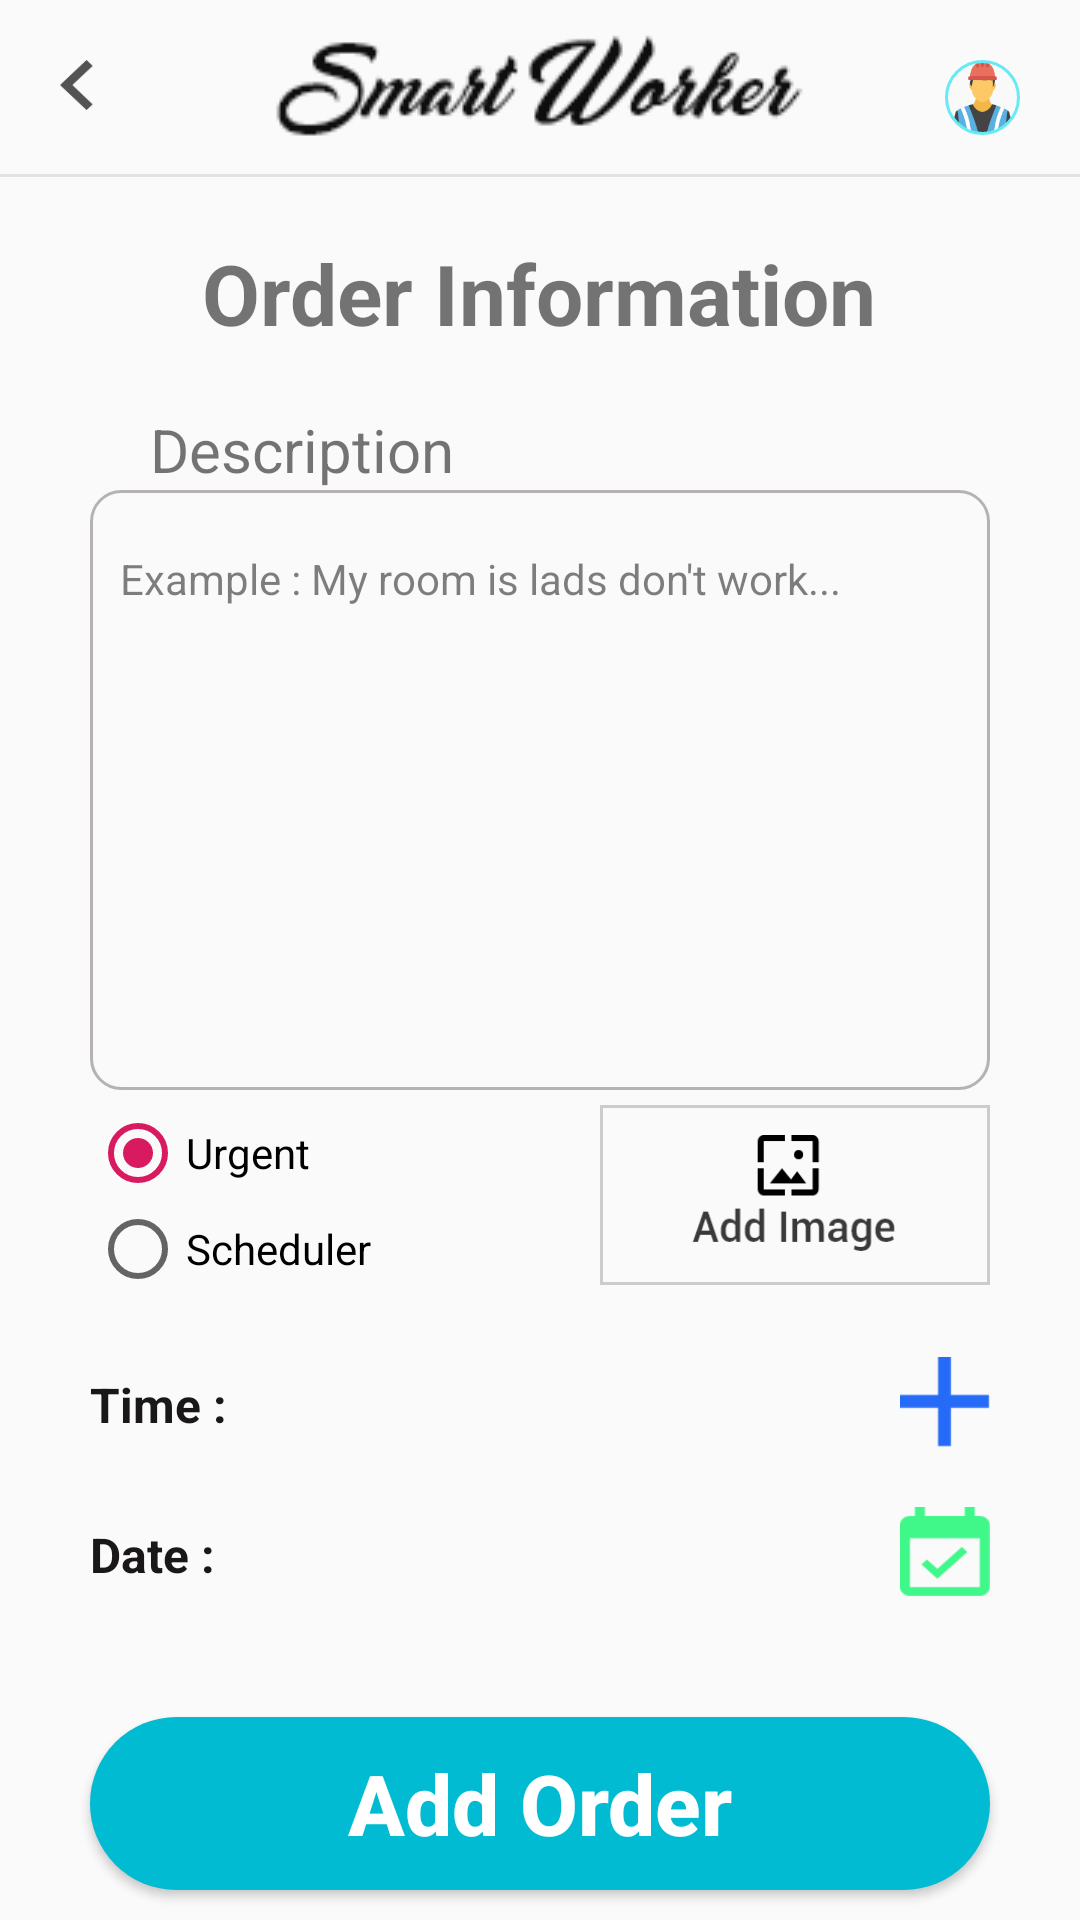

This screen was rendered from an Android layout file. Write that file and the resources it references.
<!-- AndroidManifest.xml: application theme AppTheme -->
<!-- res/layout/activity_option_order.xml -->
<?xml version="1.0" encoding="utf-8"?>
<LinearLayout xmlns:android="http://schemas.android.com/apk/res/android"
    xmlns:app="http://schemas.android.com/apk/res-auto"
    xmlns:tools="http://schemas.android.com/tools"
    android:layout_width="match_parent"
    android:layout_height="match_parent"
    android:orientation="vertical"
    android:gravity="center_horizontal"
    >
    <RelativeLayout
        android:layout_width="match_parent"
        android:layout_height="wrap_content"
        android:orientation="horizontal"
        android:layout_alignParentStart="true"
        android:layout_alignParentTop="true"
        android:id="@+id/nav"
        >
        <Button
            android:layout_width="11dp"
            android:layout_height="17dp"
            android:background="@drawable/ic_back"
            android:layout_marginLeft="20dp"
            android:layout_marginTop="20dp"
            android:layout_alignParentLeft="true"
            android:layout_alignParentTop="true"
            android:id="@+id/back"/>
        <Button
            android:layout_width="wrap_content"
            android:layout_height="wrap_content"
            android:background="@drawable/sw"
            android:layout_marginTop="10dp"
            android:layout_alignParentTop="true"
            android:layout_centerInParent="true" />
        <Button
            android:layout_width="25dp"
            android:layout_height="25dp"
            android:background="@drawable/ic_worker_profile"
            android:layout_marginRight="20dp"
            android:layout_marginTop="20dp"
            android:layout_alignParentRight="true"
            android:layout_alignParentTop="true"
            android:id="@+id/profile"
            />
    </RelativeLayout>
    <View
        android:layout_width="match_parent"
        android:layout_height="1dp"
        android:background="@color/colorLine"
        android:layout_alignParentStart="true"
        android:layout_alignBottom="@id/nav"/>

    <TextView
        android:layout_width="wrap_content"
        android:layout_height="wrap_content"
        android:text="Order Information"
        android:textSize="28dp"
        android:textStyle="bold"
        android:layout_gravity="center_horizontal"
        android:layout_marginTop="20dp"
        />
    <LinearLayout
        android:layout_width="match_parent"
        android:layout_height="wrap_content"
        android:orientation="vertical"
        android:layout_marginTop="20dp"
        android:layout_marginLeft="30dp"
        android:layout_marginRight="30dp"
        >
        <TextView
            android:layout_width="wrap_content"
            android:layout_height="wrap_content"
            android:text="Description"
            android:textSize="20dp"
            android:textStyle="normal"
            android:paddingLeft="20dp"
            />
        <LinearLayout
            android:layout_width="match_parent"
            android:layout_height="200dp"
            >
            <EditText
                android:layout_width="match_parent"
                android:layout_height="match_parent"
                android:background="@drawable/background_description"
                android:hint="Example : My room is lads don't work..."
                android:textSize="14dp"
                android:textStyle="normal"
                android:textColorHint="#80000000"
                android:textColor="#2556F8"
                android:paddingLeft="10dp"
                android:paddingRight="10dp"
                android:paddingTop="20dp"
                android:gravity="start"
                android:id="@+id/description"
                />
        </LinearLayout>
    </LinearLayout>
    <RelativeLayout
        android:layout_width="match_parent"
        android:layout_height="wrap_content"
        android:layout_marginLeft="@dimen/margin_left"
        android:layout_marginRight="@dimen/margin_left"
        android:gravity="center"
        >
        <RadioGroup
            android:layout_width="wrap_content"
            android:layout_height="wrap_content"
            android:orientation="vertical"
            android:gravity="left"
            android:layout_marginTop="5dp"
            android:id="@+id/group"
            >
            <RadioButton
                android:layout_width="wrap_content"
                android:layout_height="wrap_content"
                android:text="Urgent"
                android:textSize="14sp"
                android:checked="true"
                android:id="@+id/urgent"
                />
            <RadioButton
                android:layout_width="wrap_content"
                android:layout_height="wrap_content"
                android:text="Scheduler"
                android:textSize="14sp"
                android:id="@+id/scheduler"/>
        </RadioGroup>
        <ImageView
            android:layout_width="130dp"
            android:layout_height="60dp"
            android:background="@drawable/btn_image"
            android:layout_alignParentRight="true"
            android:layout_marginTop="5dp"
            android:src="@drawable/ic_add_image"
            android:padding="10dp"
            android:id="@+id/add_image"
            />
    </RelativeLayout>
    <RelativeLayout
        android:layout_width="match_parent"
        android:layout_height="wrap_content"
        android:layout_marginLeft="@dimen/margin_left"
        android:layout_marginRight="@dimen/margin_left"
        android:layout_marginTop="20dp"
        >
        <LinearLayout
            android:layout_width="wrap_content"
            android:layout_height="wrap_content"
            android:gravity="center_vertical"
            android:layout_alignParentLeft="true"
            android:layout_marginTop="5dp"
            >
            <TextView
                android:layout_width="wrap_content"
                android:layout_height="wrap_content"
                android:text="Time :"
                android:textSize="16dp"
                android:textColor="#191717"
                android:textStyle="bold"/>
            <TextView
                android:layout_width="wrap_content"
                android:layout_height="wrap_content"
                android:text=""
                android:textSize="16dp"
                android:textColor="#F82525"
                android:textStyle="bold"
                android:layout_marginLeft="5dp"
                android:id="@+id/tv_time"
                />
        </LinearLayout>
        <Button
            android:layout_width="30dp"
            android:layout_height="30dp"
            android:background="@drawable/ic_plus"
            android:layout_alignParentRight="true"
            android:id="@+id/time_piker"
            />

    </RelativeLayout>
    <RelativeLayout
        android:layout_width="match_parent"
        android:layout_height="wrap_content"
        android:layout_marginLeft="@dimen/margin_left"
        android:layout_marginRight="@dimen/margin_left"
        android:layout_marginTop="20dp"
        >
        <LinearLayout
            android:layout_width="wrap_content"
            android:layout_height="wrap_content"
            android:gravity="center_vertical"
            android:layout_alignParentLeft="true"
            android:layout_marginTop="5dp"
            >
            <TextView
                android:layout_width="wrap_content"
                android:layout_height="wrap_content"
                android:text="Date :"
                android:textSize="16dp"
                android:textColor="#191717"
                android:textStyle="bold"/>
            <TextView
                android:layout_width="wrap_content"
                android:layout_height="wrap_content"
                android:text=""
                android:textSize="16dp"
                android:textColor="#F82525"
                android:textStyle="bold"
                android:layout_marginLeft="5dp"
                android:id="@+id/tv_date"
                />
        </LinearLayout>
        <Button
            android:layout_width="30dp"
            android:layout_height="30dp"
            android:background="@drawable/ic_calender"
            android:layout_alignParentRight="true"
            android:id="@+id/calender"
            />
    </RelativeLayout>
    <RelativeLayout
        android:layout_width="match_parent"
        android:layout_height="wrap_content">
        <Button
            android:layout_width="match_parent"
            android:layout_height="60dp"
            android:text="Add Order"
            android:textSize="28sp"
            android:textStyle="bold"
            android:textAllCaps="false"
            android:layout_marginRight="30dp"
            android:layout_marginLeft="30dp"
            android:layout_marginTop="40dp"
            android:layout_marginBottom="10dp"
            android:gravity="center"
            android:background="@drawable/button_blou"
            android:textColor="#fff"
            android:id="@+id/btn_add"
            />
        <Button
            android:layout_width="match_parent"
            android:layout_height="60dp"
            android:text="Update Order"
            android:textSize="28sp"
            android:textStyle="bold"
            android:textAllCaps="false"
            android:layout_marginRight="30dp"
            android:layout_marginLeft="30dp"
            android:visibility="gone"
            android:layout_marginTop="40dp"
            android:layout_marginBottom="10dp"
            android:gravity="center"
            android:background="@drawable/button_green"
            android:textColor="#fff"
            android:id="@+id/btn_update"
            />
    </RelativeLayout>


</LinearLayout>
<!-- resources referenced by this layout -->
<resources>
  <color name="colorLine">#E3E3E3</color>
  <dimen name="margin_left">30dp</dimen>
  <!-- drawable background_description (drawable) -->
  <?xml version="1.0" encoding="utf-8"?>
  <shape android:shape="rectangle" xmlns:android="http://schemas.android.com/apk/res/android">
  
      <stroke android:color="#B7B2B2"
      android:width="1dp"
      />
      <corners android:radius="10dp"/>
  </shape>
  <!-- drawable btn_image (drawable) -->
  <?xml version="1.0" encoding="utf-8"?>
  <shape android:shape="rectangle" xmlns:android="http://schemas.android.com/apk/res/android">
  <stroke android:color="#CCCCCC"
      android:width="1dp"/>
  </shape>
  <!-- drawable button_blou (drawable) -->
  <?xml version="1.0" encoding="utf-8"?>
  <shape android:shape="rectangle" xmlns:android="http://schemas.android.com/apk/res/android">
  <solid android:color="@color/colorBtn"/>
      <corners android:radius="50dp"/>
  </shape>
  <!-- drawable button_green (drawable) -->
  <?xml version="1.0" encoding="utf-8"?>
  <shape android:shape="rectangle" xmlns:android="http://schemas.android.com/apk/res/android">
      <solid android:color="#25F880"/>
      <corners android:radius="50dp"/>
  </shape>
  <!-- drawable ic_add_image: png bitmap (drawable-hdpi, 1797 bytes) -->
  <!-- drawable ic_back: png bitmap (drawable-hdpi, 406 bytes) -->
  <!-- drawable ic_calender: png bitmap (drawable-hdpi, 598 bytes) -->
  <!-- drawable ic_plus: png bitmap (drawable-hdpi, 261 bytes) -->
  <!-- drawable ic_worker_profile: png bitmap (drawable-hdpi, 2596 bytes) -->
  <!-- drawable sw: png bitmap (drawable, 3496 bytes) -->
  <style name="AppTheme" parent="Theme.AppCompat.Light.NoActionBar">
          
          <item name="colorPrimary">@color/colorPrimary</item>
          <item name="colorPrimaryDark">@color/colorPrimaryDark</item>
          <item name="colorAccent">@color/colorAccent</item>
      </style>
  <color name="colorBtn">#00BBD2</color>
  <color name="colorPrimary">#008577</color>
  <color name="colorPrimaryDark">#00574B</color>
  <color name="colorAccent">#D81B60</color>
</resources>
